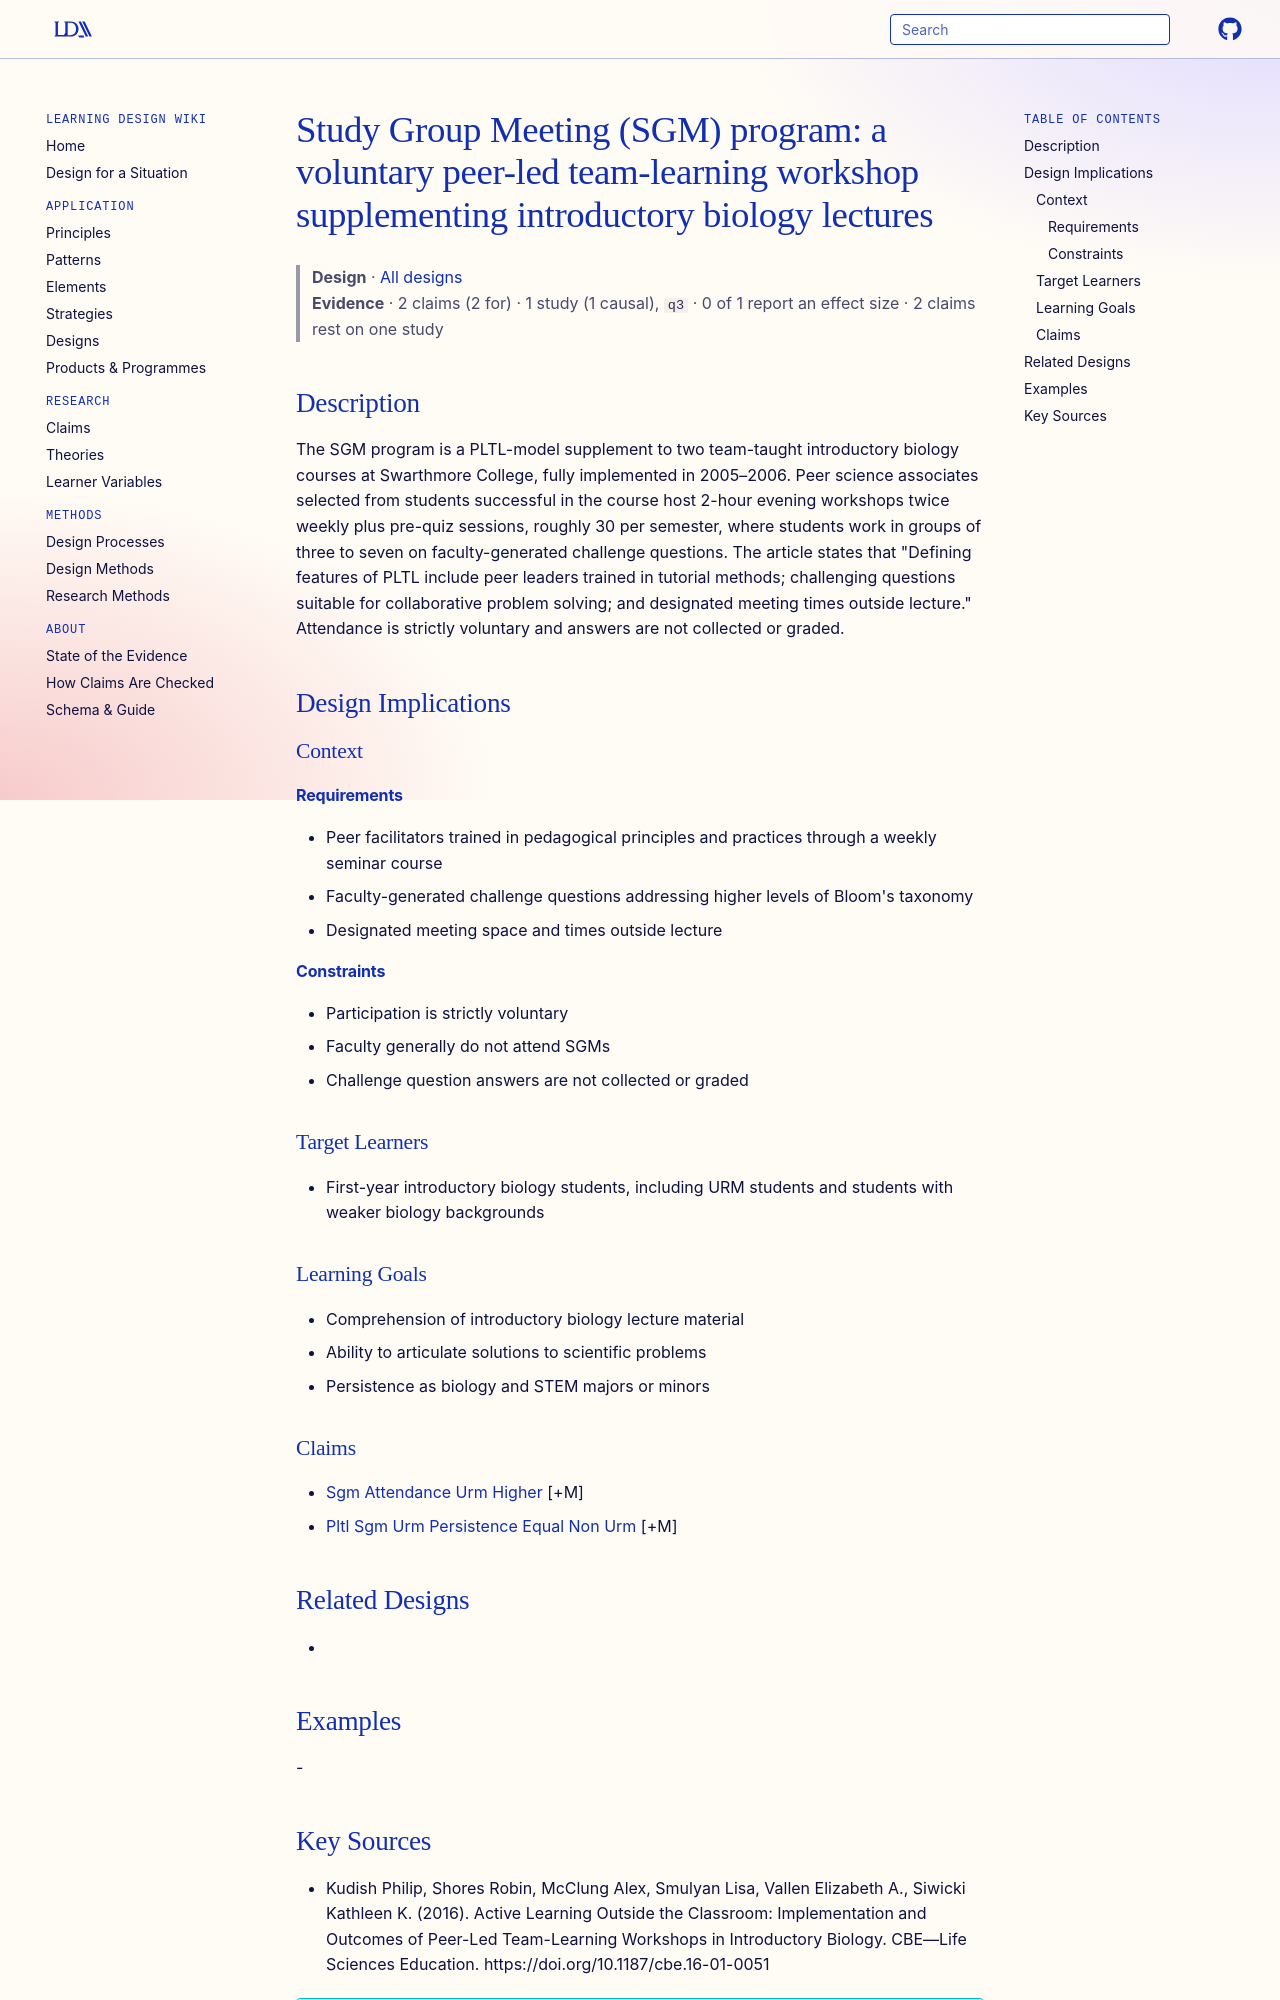

repository: Learning-Design-Alliance/learning-wiki · page: designs/sgm-pltl-workshop-intro-biology/index.html · generator: mkdocs

---
type: design
id: sgm-pltl-workshop-intro-biology
title: "Study Group Meeting (SGM) program: a voluntary peer-led team-learning workshop supplementing introductory biology lectures"
description: The SGM program is a PLTL-model supplement to two team-taught introductory biology courses at Swarthmore College, fully implemented in 2005–2006.
status: review
generated:
  by: "process:settle-candidates"
  at: 2026-11-09
sources:
  - id: kudish-philip-2016
    resource: "https://doi.org/10.1187/cbe.16-01-0051"
    title: "Kudish Philip, Shores Robin, McClung Alex, Smulyan Lisa, Vallen Elizabeth A., Siwicki Kathleen K. (2016). Active Learning Outside the Classroom: Implementation and Outcomes of Peer-Led Team-Learning Workshops in Introductory Biology. CBE—Life Sciences Education. https://doi.org/10.1187/cbe.16-01-0051"
    author: Kudish Philip, Shores Robin, McClung Alex, Smulyan Lisa, Vallen Elizabeth A., Siwicki Kathleen K
---

# Study Group Meeting (SGM) program: a voluntary peer-led team-learning workshop supplementing introductory biology lectures

> **Design** · [All designs](index.md)
> **Evidence** · 2 claims (2 for) · 1 study (1 causal), `q3` · 0 of 1 report an effect size · 2 claims rest on one study

## Description
The SGM program is a PLTL-model supplement to two team-taught introductory biology courses at Swarthmore College, fully implemented in 2005–2006. Peer science associates selected from students successful in the course host 2-hour evening workshops twice weekly plus pre-quiz sessions, roughly 30 per semester, where students work in groups of three to seven on faculty-generated challenge questions. The article states that "Defining features of PLTL include peer leaders trained in tutorial methods; challenging questions suitable for collaborative problem solving; and designated meeting times outside lecture." Attendance is strictly voluntary and answers are not collected or graded.

## Design Implications

### Context
#### Requirements
- Peer facilitators trained in pedagogical principles and practices through a weekly seminar course
- Faculty-generated challenge questions addressing higher levels of Bloom's taxonomy
- Designated meeting space and times outside lecture
#### Constraints
- Participation is strictly voluntary
- Faculty generally do not attend SGMs
- Challenge question answers are not collected or graded

### Target Learners
- First-year introductory biology students, including URM students and students with weaker biology backgrounds

### Learning Goals
- Comprehension of introductory biology lecture material
- Ability to articulate solutions to scientific problems
- Persistence as biology and STEM majors or minors

### Claims
- [Sgm Attendance Urm Higher](../claims/sgm-attendance-urm-higher.md) [+M]
- [Pltl Sgm Urm Persistence Equal Non Urm](../claims/pltl-sgm-urm-persistence-equal-non-urm.md) [+M]

## Related Designs
- 

## Examples
-
